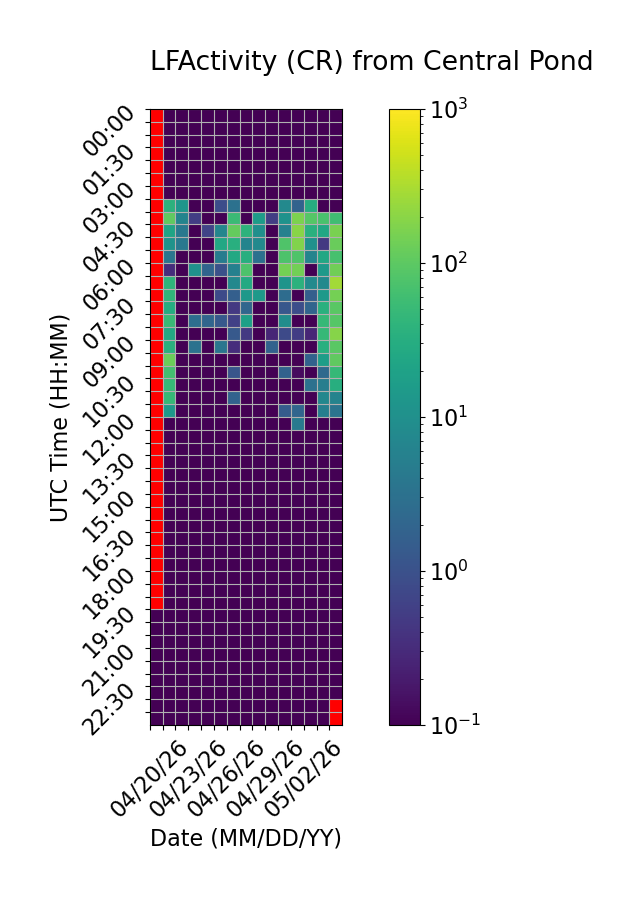

The file beside this chart, header and first rows:
Time (UTC), 04/20/26, 04/21/26, 04/22/26, 04/23/26, 04/24/26, 04/25/26, 04/26/26, 04/27/26, 04/28/26, 04/29/26, 04/30/26, 05/01/26, 05/02/26, 05/03/26, 05/04/26
00:00, , 0.0, 0.0, 0.0, 0.0, 0.0, 0.0, 0.0, 0.0, 0.0, 0.0, 0.0, 0.0, 0.0, 0.0
00:30, , 0.0, 0.0, 0.0, 0.0, 0.0, 0.0, 0.0, 0.0, 0.0, 0.0, 0.0, 0.0, 0.0, 0.0
01:00, , 0.0, 0.0, 0.0, 0.0, 0.0, 0.0, 0.0, 0.0, 0.0, 0.0, 0.0, 0.0, 0.0, 0.0
01:30, , 0.0, 0.0, 0.0, 0.0, 0.0, 0.0, 0.0, 0.0, 0.0, 0.0, 0.0, 0.0, 0.0, 0.0
02:00, , 0.0, 0.0, 0.0, 0.0, 0.0, 0.0, 0.0, 0.0, 0.0, 0.0, 0.0, 0.0, 0.0, 0.0
02:30, , 0.0, 0.0, 0.0, 0.0, 0.0, 0.0, 0.0, 0.0, 0.0, 0.0, 0.0, 0.0, 0.0, 0.0
03:00, , 0.0, 0.0, 0.0, 0.0, 0.0, 0.0, 0.0, 0.0, 0.0, 0.0, 0.0, 0.0, 0.0, 0.0
03:30, , 36.87, 12.53, 0.0, 0.0, 0.8667, 3.133, 0.0, 0.0, 0.0, 7.733, 1.8, 30.6, 0.0, 0.0
04:00, , 105.5, 6.467, 0.5333, 0.0, 0.0, 52.33, 0.0, 16.07, 0.5333, 11.13, 165.3, 88.47, 71.4, 58.93
04:30, , 21.87, 4.0, 0.0, 0.6667, 6.933, 113.1, 37.93, 9.733, 0.0, 5.733, 192.5, 34.47, 23.87, 154.9
05:00, , 11.47, 4.067, 0.0, 0.0, 25.4, 33.93, 6.267, 7.667, 0.0, 78.4, 174.3, 10.53, 0.4667, 121.1
05:30, , 3.6, 0.0, 0.0, 0.0, 4.733, 26.0, 32.47, 3.0, 0.0, 76.87, 77.87, 6.4, 25.07, 68.07
06:00, , 0.3333, 0.0, 10.53, 1.933, 1.0, 5.533, 75.07, 0.0, 0.0, 145.1, 142.9, 0.0, 14.13, 135.9
06:30, , 39.67, 0.0, 0.0, 0.0, 0.0, 7.467, 26.6, 0.0, 0.0, 11.87, 37.0, 8.267, 7.8, 274.7
07:00, , 40.73, 0.0, 0.0, 0.0, 0.8, 1.6, 13.73, 13.87, 0.0, 2.6, 0.0, 1.6, 14.4, 145.8
07:30, , 29.6, 0.0, 0.0, 0.0, 0.0, 0.4667, 2.067, 0.0, 0.0, 1.2, 0.8667, 1.933, 34.93, 95.33
08:00, , 52.27, 0.0, 2.8, 2.0, 1.333, 0.6, 18.53, 0.0, 0.0, 9.067, 0.0, 0.0, 47.27, 89.4
08:30, , 25.73, 0.0, 0.0, 0.0, 0.0, 1.333, 0.4667, 0.0, 0.2667, 0.8, 0.5333, 0.2667, 47.93, 186.7
09:00, , 34.73, 0.0, 3.2, 0.0, 3.667, 0.3333, 0.0, 0.0, 1.8, 0.0, 0.0, 0.0, 33.67, 95.2
09:30, , 127.9, 0.0, 0.0, 0.0, 0.0, 0.06667, 0.0, 0.0, 0.0, 0.06667, 0.0, 1.8, 17.0, 104.0
10:00, , 64.07, 0.0, 0.0, 0.0, 0.0, 1.133, 0.0, 0.0, 0.0, 1.8, 0.1333, 0.0, 2.333, 47.33
10:30, , 48.4, 0.0, 0.0, 0.0, 0.0, 0.0, 0.0, 0.0, 0.0, 0.0, 0.0, 3.133, 5.133, 32.13
11:00, , 47.8, 0.0, 0.0, 0.0, 0.0, 1.8, 0.0, 0.0, 0.0, 0.0, 0.0, 0.0, 7.2, 6.133
11:30, , 14.67, 0.0, 0.0, 0.0, 0.0, 0.0, 0.0, 0.0, 0.0, 1.467, 2.0, 0.0, 5.267, 3.467
12:00, , 0.0, 0.0, 0.0, 0.0, 0.0, 0.0, 0.0, 0.0, 0.0, 0.0, 4.467, 0.0, 0.0, 0.0
12:30, , 0.0, 0.0, 0.0, 0.0, 0.0, 0.0, 0.0, 0.0, 0.0, 0.0, 0.0, 0.06667, 0.0, 0.0
13:00, , 0.0, 0.0, 0.0, 0.0, 0.0, 0.0, 0.0, 0.0, 0.0, 0.0, 0.0, 0.0, 0.0, 0.0
13:30, , 0.0, 0.0, 0.0, 0.0, 0.0, 0.0, 0.0, 0.0, 0.0, 0.0, 0.0, 0.0, 0.0, 0.0
14:00, , 0.0, 0.0, 0.0, 0.0, 0.0, 0.0, 0.0, 0.0, 0.0, 0.0, 0.0, 0.0, 0.0, 0.0
14:30, , 0.0, 0.0, 0.0, 0.0, 0.0, 0.0, 0.0, 0.0, 0.0, 0.0, 0.0, 0.0, 0.0, 0.0
15:00, , 0.0, 0.0, 0.0, 0.0, 0.0, 0.0, 0.0, 0.0, 0.0, 0.0, 0.0, 0.0, 0.0, 0.0
15:30, , 0.0, 0.0, 0.0, 0.0, 0.0, 0.0, 0.0, 0.0, 0.0, 0.0, 0.0, 0.0, 0.0, 0.0
16:00, , 0.0, 0.0, 0.0, 0.0, 0.0, 0.0, 0.0, 0.0, 0.0, 0.0, 0.0, 0.0, 0.0, 0.0
16:30, , 0.0, 0.0, 0.0, 0.0, 0.0, 0.0, 0.0, 0.0, 0.0, 0.0, 0.0, 0.0, 0.0, 0.0
17:00, , 0.0, 0.0, 0.0, 0.0, 0.0, 0.0, 0.0, 0.0, 0.0, 0.0, 0.0, 0.0, 0.0, 0.0
17:30, , 0.0, 0.0, 0.0, 0.0, 0.0, 0.0, 0.0, 0.0, 0.0, 0.0, 0.0, 0.0, 0.0, 0.0
18:00, , 0.0, 0.0, 0.0, 0.0, 0.0, 0.0, 0.0, 0.0, 0.0, 0.0, 0.0, 0.0, 0.0, 0.0
18:30, , 0.0, 0.0, 0.0, 0.0, 0.0, 0.0, 0.0, 0.0, 0.0, 0.0, 0.0, 0.0, 0.0, 0.0
19:00, , 0.0, 0.0, 0.0, 0.0, 0.0, 0.0, 0.0, 0.0, 0.0, 0.0, 0.0, 0.0, 0.0, 0.0
19:30, 0.0, 0.0, 0.0, 0.0, 0.0, 0.0, 0.0, 0.0, 0.0, 0.0, 0.0, 0.0, 0.0, 0.0, 0.0
20:00, 0.0, 0.0, 0.0, 0.0, 0.0, 0.0, 0.0, 0.0, 0.0, 0.0, 0.0, 0.0, 0.0, 0.0, 0.0
20:30, 0.0, 0.0, 0.0, 0.0, 0.0, 0.0, 0.0, 0.0, 0.0, 0.0, 0.0, 0.0, 0.0, 0.0, 0.0
21:00, 0.0, 0.0, 0.0, 0.0, 0.0, 0.06667, 0.0, 0.0, 0.0, 0.0, 0.0, 0.0, 0.06667, 0.0, 0.0
21:30, 0.0, 0.0, 0.0, 0.0, 0.0, 0.0, 0.0, 0.0, 0.0, 0.0, 0.0, 0.0, 0.0, 0.0, 0.0
22:00, 0.0, 0.0, 0.0, 0.0, 0.0, 0.0, 0.0, 0.0, 0.0, 0.0, 0.0, 0.0, 0.0, 0.0, 0.0
22:30, 0.0, 0.0, 0.0, 0.0, 0.0, 0.0, 0.0, 0.0, 0.0, 0.0, 0.0, 0.0, 0.0, 0.0, 0.0
23:00, 0.0, 0.0, 0.0, 0.0, 0.0, 0.0, 0.0, 0.0, 0.0, 0.0, 0.0, 0.0, 0.0, 0.0, 
23:30, 0.0, 0.0, 0.0, 0.0, 0.0, 0.0, 0.0, 0.0, 0.0, 0.0, 0.0, 0.0, 0.0, 0.0, 
